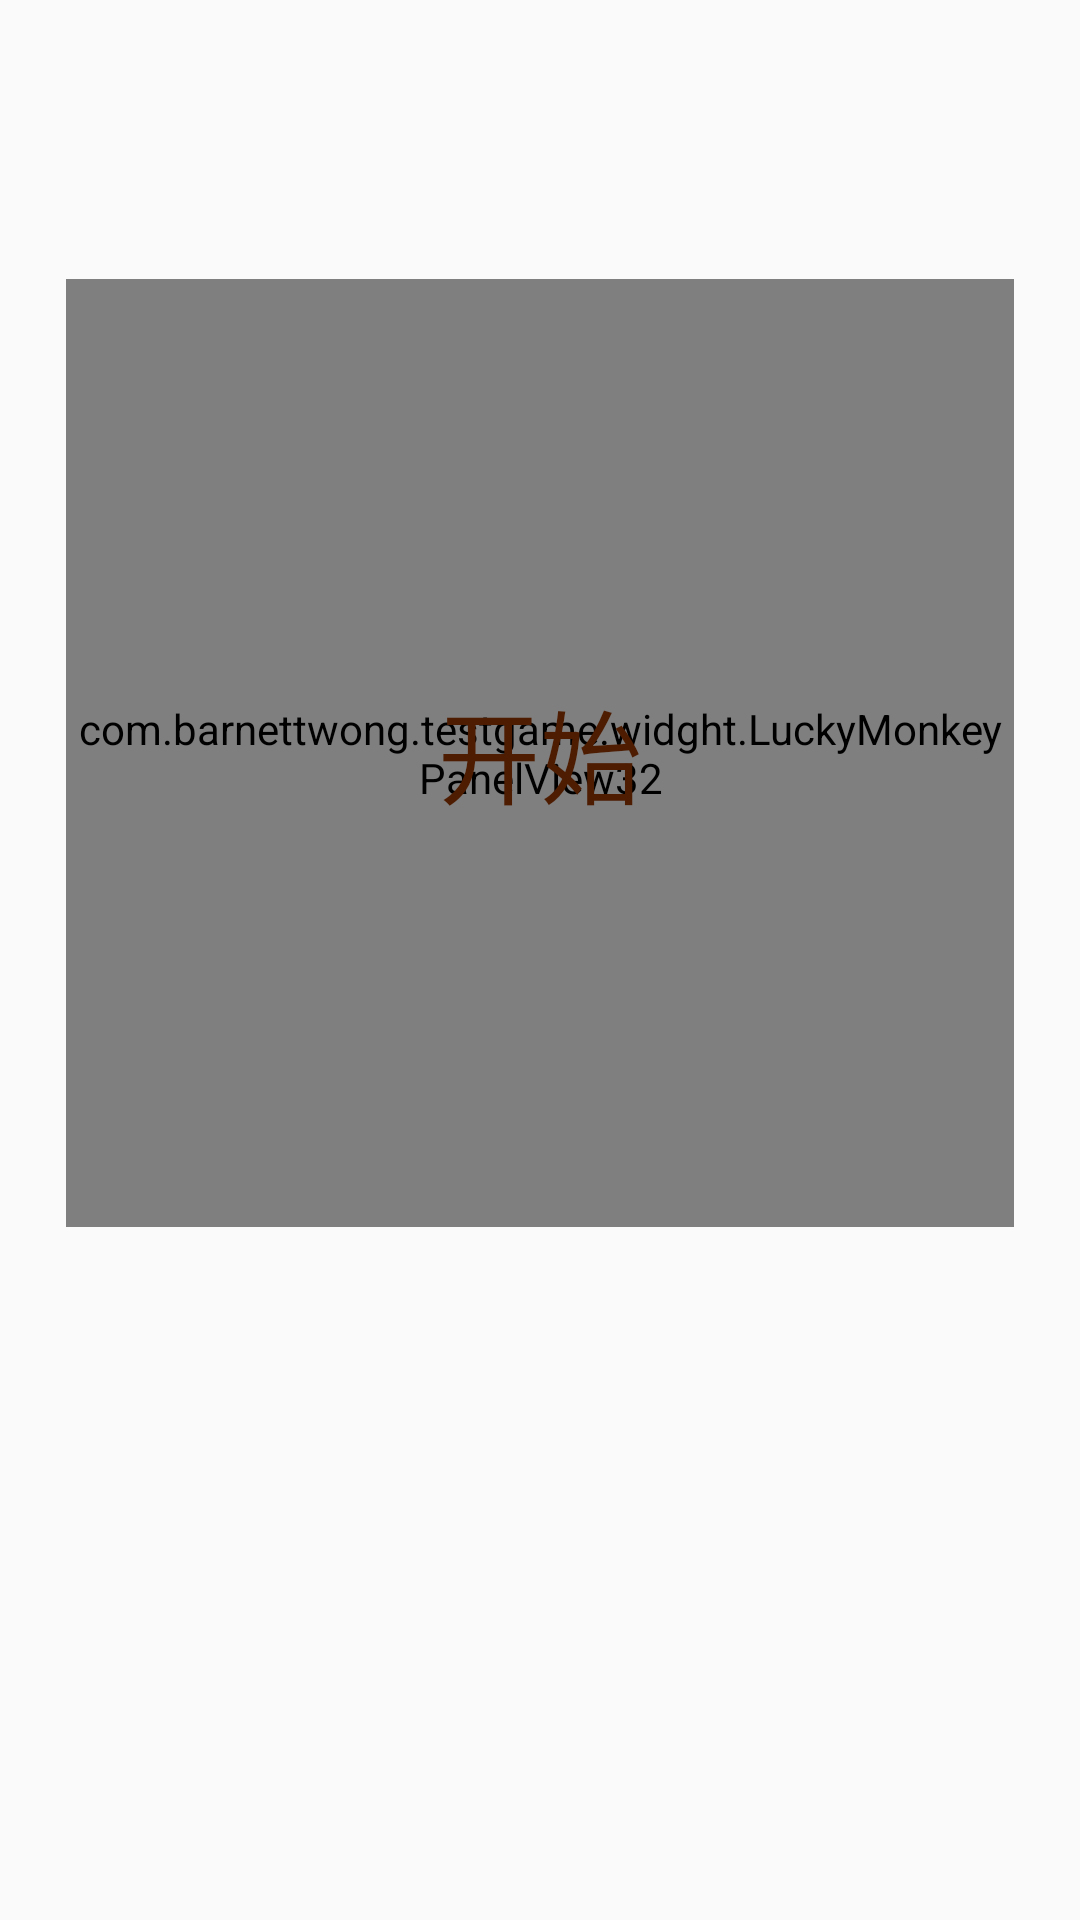

The Android layout XML behind this screen, and the referenced resources:
<!-- AndroidManifest.xml: application theme AppTheme -->
<!-- res/layout/activity_luckpan.xml -->
<?xml version="1.0" encoding="utf-8"?>
<FrameLayout xmlns:android="http://schemas.android.com/apk/res/android"
    android:layout_width="match_parent"
    android:layout_height="match_parent">

    <LinearLayout
        android:id="@+id/view_container"
        android:layout_width="match_parent"
        android:layout_height="match_parent"
        android:layout_marginTop="45dp"
        android:orientation="vertical"
        android:overScrollMode="never">



        <RelativeLayout
            android:layout_width="316dp"
            android:layout_marginTop="48dp"
            android:layout_gravity="center_horizontal"
            android:layout_height="316dp">

            <com.barnettwong.testgame.widght.LuckyMonkeyPanelView32
                android:id="@+id/lucky_panel"
                android:layout_width="match_parent"
                android:layout_height="match_parent"/>

            <Button
                android:id="@+id/btn_action"
                android:layout_width="82dp"
                android:layout_height="82dp"
                android:background="@drawable/bg_lucky_monkey_go"
                android:text="开始"
                android:layout_centerInParent="true"
                android:textColor="#4d1c01"
                android:textSize="34sp" />

        </RelativeLayout>



    </LinearLayout>
</FrameLayout>
<!-- resources referenced by this layout -->
<resources>
  <style name="AppTheme" parent="Theme.AppCompat.Light.NoActionBar">
          
          <item name="colorPrimary">@color/colorPrimary</item>
          <item name="colorPrimaryDark">@color/colorPrimaryDark</item>
          <item name="colorAccent">@color/colorAccent</item>
      </style>
  <color name="colorPrimary">#3F51B5</color>
  <color name="colorPrimaryDark">#303F9F</color>
  <color name="colorAccent">#FF4081</color>
</resources>
